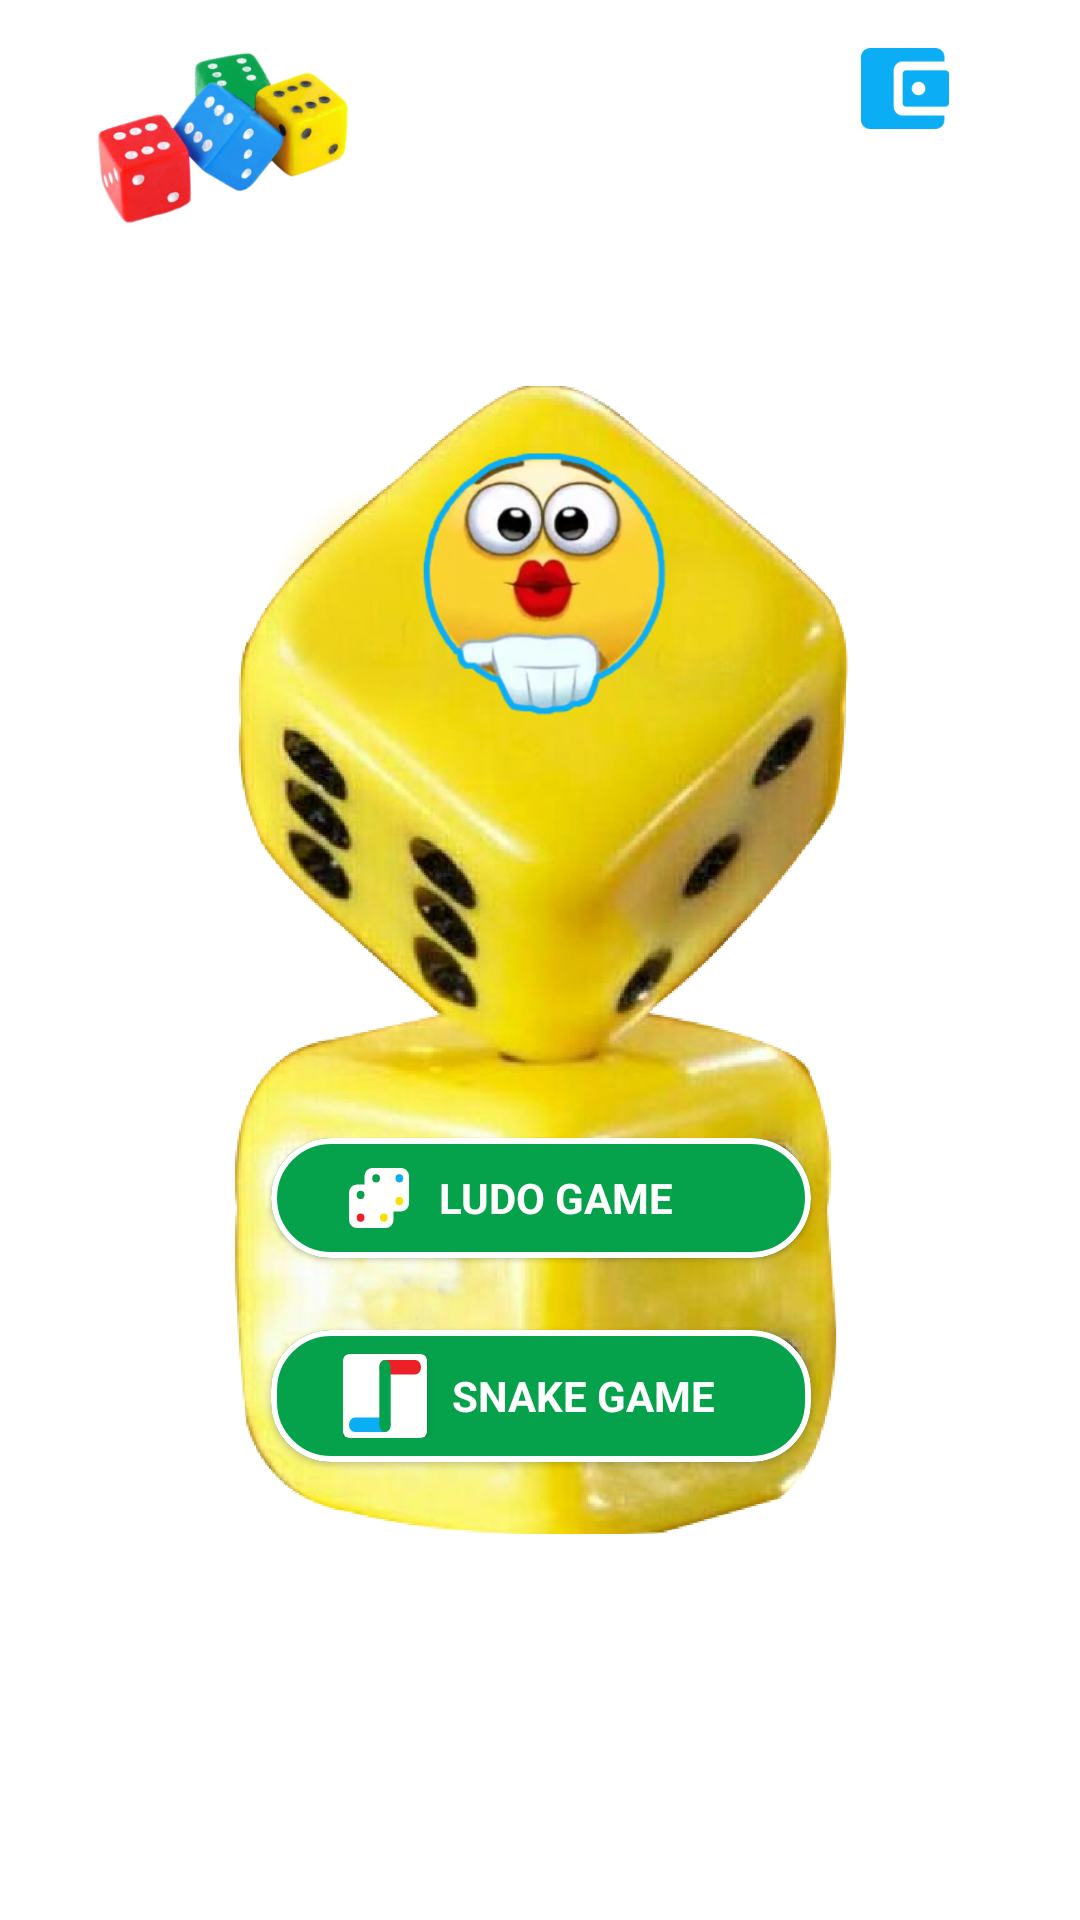

Reconstruct the res/layout file that produces this screen, plus the resources it refers to.
<!-- AndroidManifest.xml: application theme Theme.Ludo -->
<!-- res/layout/fragment_select_a_game.xml -->
<?xml version="1.0" encoding="utf-8"?>
<androidx.constraintlayout.widget.ConstraintLayout xmlns:android="http://schemas.android.com/apk/res/android"
    xmlns:app="http://schemas.android.com/apk/res-auto"
    xmlns:tools="http://schemas.android.com/tools"
    android:layout_width="match_parent"
    android:layout_height="match_parent"

    tools:context=".SelectAGameFragment">

    <androidx.recyclerview.widget.RecyclerView
        android:id="@+id/welcomerecycler"
        android:layout_width="match_parent"
        android:layout_height="wrap_content"
        android:padding="8dp"

        android:layout_marginTop="8dp"
        android:layout_marginBottom="8dp"
        app:layout_constraintBottom_toTopOf="@+id/imageView3"
        app:layout_constraintEnd_toEndOf="parent"
        app:layout_constraintStart_toStartOf="parent"
        app:layout_constraintTop_toBottomOf="@+id/imageView" />

    <ImageView
        android:id="@+id/imageView"
        android:layout_width="wrap_content"
        android:layout_height="wrap_content"
        android:layout_marginStart="16dp"
        android:layout_marginLeft="16dp"
        android:src="@drawable/djfksdj"
        app:layout_constraintBottom_toBottomOf="@+id/coinsTextView"
        app:layout_constraintStart_toStartOf="parent"
        app:layout_constraintTop_toTopOf="@+id/imageView2" />

    <ImageView
        android:id="@+id/imageView2"
        android:layout_width="wrap_content"
        android:layout_height="wrap_content"
        android:layout_marginTop="16dp"
        android:layout_marginEnd="16dp"
        android:layout_marginRight="16dp"
        android:src="@drawable/wallet"
        app:layout_constraintEnd_toEndOf="@+id/coinsTextView"
        app:layout_constraintStart_toStartOf="@+id/coinsTextView"
        app:layout_constraintTop_toTopOf="parent" />

    <TextView
        android:id="@+id/coinsTextView"
        android:layout_width="wrap_content"
        android:layout_height="wrap_content"
        android:layout_marginTop="8dp"
        android:layout_marginEnd="16dp"
        android:layout_marginRight="16dp"
        android:text="1000 coins"
        android:textColor="@color/white"
        app:layout_constraintEnd_toEndOf="parent"
        app:layout_constraintTop_toBottomOf="@+id/imageView2" />

    <ImageView
        android:id="@+id/imageView3"
        android:layout_width="wrap_content"
        android:layout_height="wrap_content"
        android:src="@drawable/diceicon"
        app:layout_constraintBottom_toBottomOf="parent"
        app:layout_constraintEnd_toEndOf="parent"
        app:layout_constraintStart_toStartOf="parent"
        app:layout_constraintTop_toTopOf="parent" />

    <ImageView
        android:id="@+id/imageView4"
        android:layout_width="100dp"
        android:layout_height="100dp"
        android:src="@drawable/cutesmile"

        app:layout_constraintBottom_toBottomOf="@+id/imageView3"
        app:layout_constraintEnd_toEndOf="@+id/imageView3"
        app:layout_constraintStart_toStartOf="@+id/imageView3"
        app:layout_constraintTop_toTopOf="@+id/imageView3"
        app:layout_constraintVertical_bias="0.060000002" />

    <com.google.android.material.card.MaterialCardView
        android:id="@+id/ludogamecardwrapper"
        android:layout_width="0dp"
        android:layout_height="wrap_content"
        android:layout_marginBottom="24dp"
        app:cardBackgroundColor="#05A24B"
        app:cardCornerRadius="20dp"
        app:contentPaddingLeft="8dp"
        app:contentPaddingRight="8dp"
        app:layout_constraintBottom_toTopOf="@+id/snakegamecardwrapper"
        app:layout_constraintEnd_toEndOf="@+id/snakegamecardwrapper"
        app:layout_constraintStart_toStartOf="@+id/snakegamecardwrapper"
        app:strokeColor="@color/white"
        app:strokeWidth="2dp">

        <LinearLayout
            android:layout_width="wrap_content"
            android:layout_height="match_parent"
            android:layout_marginHorizontal="16dp"
            android:layout_marginVertical="8dp"
            android:orientation="horizontal">

            <ImageView
                android:layout_width="24dp"
                android:layout_height="24dp"
                android:padding="2dp"
                android:src="@drawable/ic_group_47" />

            <TextView
                android:layout_width="wrap_content"
                android:layout_height="match_parent"
                android:layout_marginHorizontal="8dp"
                android:gravity="center"
                android:text="LUDO GAME"
                android:textColor="@color/white"
                android:textStyle="bold" />
        </LinearLayout>


    </com.google.android.material.card.MaterialCardView>

    <com.google.android.material.card.MaterialCardView
        android:id="@+id/snakegamecardwrapper"
        android:layout_width="wrap_content"
        android:layout_height="wrap_content"
        android:layout_marginBottom="24dp"
        app:cardBackgroundColor="#05A24B"
        app:cardCornerRadius="20dp"
        app:contentPaddingLeft="8dp"
        app:contentPaddingRight="8dp"
        app:layout_constraintBottom_toBottomOf="@+id/imageView3"
        app:layout_constraintEnd_toEndOf="@+id/imageView3"
        app:layout_constraintStart_toStartOf="@+id/imageView3"
        app:strokeColor="@color/white"
        app:strokeWidth="2dp">

        <LinearLayout
            android:layout_width="wrap_content"
            android:layout_height="match_parent"
            android:layout_marginHorizontal="16dp"
            android:layout_marginVertical="8dp"
            android:orientation="horizontal">

            <androidx.cardview.widget.CardView
                android:layout_width="wrap_content"
                android:layout_height="wrap_content"
                app:cardBackgroundColor="@color/white"
                app:contentPadding="2dp">

                <ImageView
                    android:layout_width="24dp"
                    android:layout_height="24dp"

                    android:src="@drawable/snake_game_icon" />
            </androidx.cardview.widget.CardView>

            <TextView
                android:layout_width="wrap_content"
                android:layout_height="match_parent"
                android:layout_marginHorizontal="8dp"
                android:gravity="center"
                android:text="SNAKE GAME"
                android:textColor="@color/white"
                android:textStyle="bold" />
        </LinearLayout>


    </com.google.android.material.card.MaterialCardView>
</androidx.constraintlayout.widget.ConstraintLayout>
<!-- resources referenced by this layout -->
<resources>
  <color name="white">#FFFFFFFF</color>
  <!-- drawable cutesmile: png bitmap (drawable-hdpi, 38147 bytes) -->
  <!-- drawable diceicon: png bitmap (drawable-xxxhdpi, 473844 bytes) -->
  <!-- drawable djfksdj: png bitmap (drawable-xxxhdpi, 95062 bytes) -->
  <!-- drawable ic_group_47 (drawable) -->
  <vector xmlns:android="http://schemas.android.com/apk/res/android"
      android:width="32dp"
      android:height="32dp"
      android:viewportWidth="31"
      android:viewportHeight="29">
    <path
        android:pathData="M12,0L27,0A4,4 0,0 1,31 4L31,17A4,4 0,0 1,27 21L12,21A4,4 0,0 1,8 17L8,4A4,4 0,0 1,12 0z"
        android:fillColor="#fff"/>
    <path
        android:pathData="M4,8L19,8A4,4 0,0 1,23 12L23,25A4,4 0,0 1,19 29L4,29A4,4 0,0 1,0 25L0,12A4,4 0,0 1,4 8z"
        android:fillColor="#fff"/>
    <path
        android:pathData="M14,5m-2,0a2,2 0,1 1,4 0a2,2 0,1 1,-4 0"
        android:fillColor="#05a24b"/>
    <path
        android:pathData="M6,13m-2,0a2,2 0,1 1,4 0a2,2 0,1 1,-4 0"
        android:fillColor="#05a24b"/>
    <path
        android:pathData="M6,24m-2,0a2,2 0,1 1,4 0a2,2 0,1 1,-4 0"
        android:fillColor="#ed2027"/>
    <path
        android:pathData="M26,16m-2,0a2,2 0,1 1,4 0a2,2 0,1 1,-4 0"
        android:fillColor="#ffde05"/>
    <path
        android:pathData="M18,24m-2,0a2,2 0,1 1,4 0a2,2 0,1 1,-4 0"
        android:fillColor="#ffde05"/>
    <path
        android:pathData="M26,5m-2,0a2,2 0,1 1,4 0a2,2 0,1 1,-4 0"
        android:fillColor="#0baef5"/>
  </vector>
  <!-- drawable snake_game_icon (drawable) -->
  <vector xmlns:android="http://schemas.android.com/apk/res/android"
      android:width="32dp"
      android:height="32dp"
      android:viewportWidth="19"
      android:viewportHeight="15">
    <path
        android:pathData="M1.5,13.5L9.5,13.5"
        android:strokeWidth="3"
        android:fillColor="#00000000"
        android:strokeColor="#0baef5"
        android:strokeLineCap="round"/>
    <path
        android:pathData="M9.5,1.5L17.5,1.5"
        android:strokeWidth="3"
        android:fillColor="#00000000"
        android:strokeColor="#ed2027"
        android:strokeLineCap="round"/>
    <path
        android:pathData="M9.5,1.5L9.5,13.5"
        android:strokeWidth="3"
        android:fillColor="#00000000"
        android:strokeColor="#05a24b"
        android:strokeLineCap="round"/>
  </vector>
  <!-- drawable wallet: png bitmap (drawable-xxxhdpi, 1941 bytes) -->
  <style name="Theme.Ludo" parent="Theme.MaterialComponents.Light.NoActionBar">
          
          <item name="colorPrimary">@color/purple_500</item>
          <item name="colorPrimaryVariant">@color/purple_700</item>
          <item name="colorOnPrimary">@color/white</item>
          
          <item name="colorSecondary">@color/teal_200</item>
          <item name="colorSecondaryVariant">@color/teal_700</item>
          <item name="colorOnSecondary">@color/black</item>
          
          <item name="android:statusBarColor" tools:targetApi="l">?attr/colorPrimaryVariant</item>
          <item name="android:windowTranslucentNavigation">true</item>
          
      </style>
  <color name="purple_500">#0baef5</color>
  <color name="purple_700">#0baef5</color>
  <color name="teal_200">#FF03DAC5</color>
  <color name="teal_700">#FF018786</color>
  <color name="black">#FF000000</color>
</resources>
